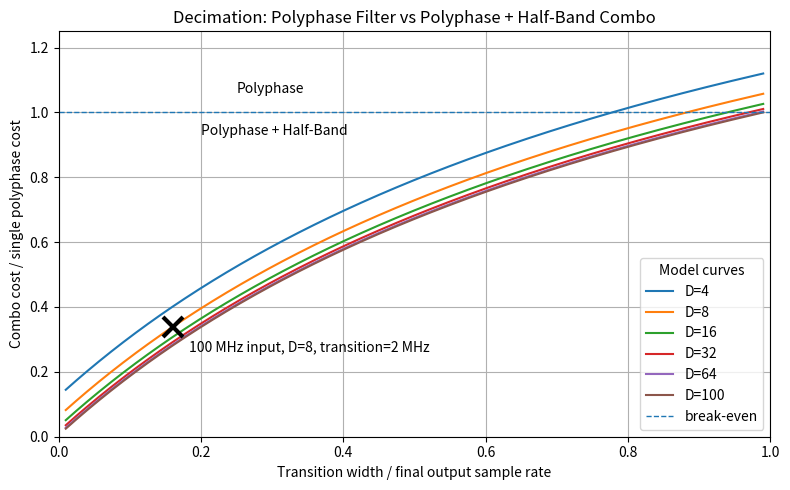

Reproduce this figure in Python.
#! /usr/bin/env python3

import numpy as np
import matplotlib.pyplot as plt

# r = transition width / final output sample rate, where final Fout = Fs/D.
# Ratio = combo cost / single-polyphase cost:
#
#   C_single = K/r
#   C_combo  = 2K/(1+r) + K/(2rD)
#
# Therefore:
#
#   ratio = C_combo / C_single
#         = 2r/(1+r) + 1/(2D)

r = np.linspace(0.01, 0.99, 400)
Ds = [4, 8, 16, 32, 64, 100]

# Single example point:
# 100 MHz input BW, D=8, transition BW = 2 MHz
example_point = {
    "label": "100 MHz input, D=8, transition=2 MHz",
    "fs_hz": 100e6,
    "decimation": 8,
    "fout_hz": 100e6 / 8,
    "transition_hz": 2e6,
}

fig, ax = plt.subplots(figsize=(8, 5))

line_handles = []
for D in Ds:
    ratio = 2 * r / (1 + r) + 1 / (2 * D)
    line, = ax.plot(r, ratio, label=f"D={D}")
    line_handles.append(line)

break_even = ax.axhline(1.0, linestyle="--", linewidth=1, label="break-even")
line_handles.append(break_even)

ax.set_xlabel("Transition width / final output sample rate")
ax.set_ylabel("Combo cost / single polyphase cost")
ax.set_title("Decimation: Polyphase Filter vs Polyphase + Half-Band Combo")

ax.set_ylim(0, 1.25)
ax.set_xlim(0, 1.0)
ax.grid(True)

# Region labels, placed around 1/4th of the horizontal panel.
ax.text(0.25, 1.06, "Polyphase")
ax.text(0.20, 0.93, "Polyphase + Half-Band")

# Plot just one example point as a fat black X
D = example_point["decimation"]
rr = example_point["transition_hz"] / example_point["fout_hz"]
ratio = 2 * rr / (1 + rr) + 1 / (2 * D)

ax.plot(
    rr,
    ratio,
    marker="x",
    linestyle="None",
    markersize=14,
    markeredgewidth=3,
    color="black",
)

# Label placed relative to the X marker: lower-right of the marker.
ax.annotate(
    example_point["label"],
    xy=(rr, ratio),
    xytext=(12, -10),
    textcoords="offset points",
    ha="left",
    va="top",
)

# Keep only the model-curves legend
ax.legend(handles=line_handles, title="Model curves", loc="lower right")

fig.tight_layout()

output_path = "poly_vs_poly_1hb_combo.png"
fig.savefig(output_path, dpi=160)
output_path = "poly_vs_poly_1hb_combo.svg"
fig.savefig(output_path, dpi=160)
plt.show()
